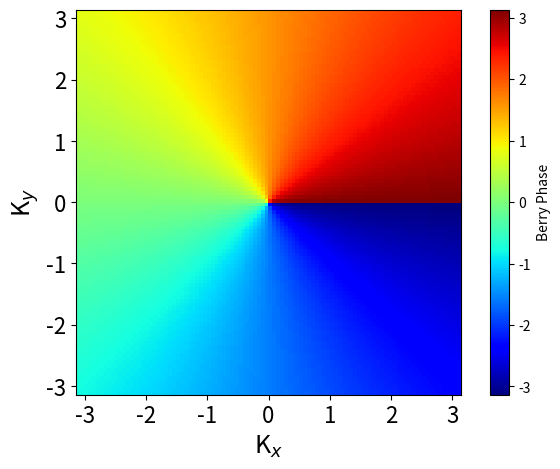
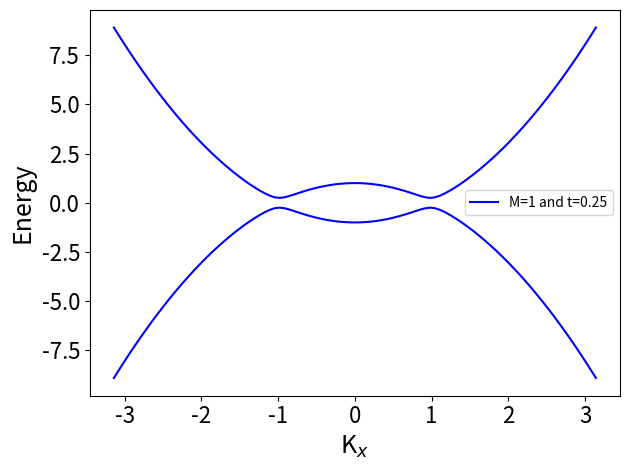
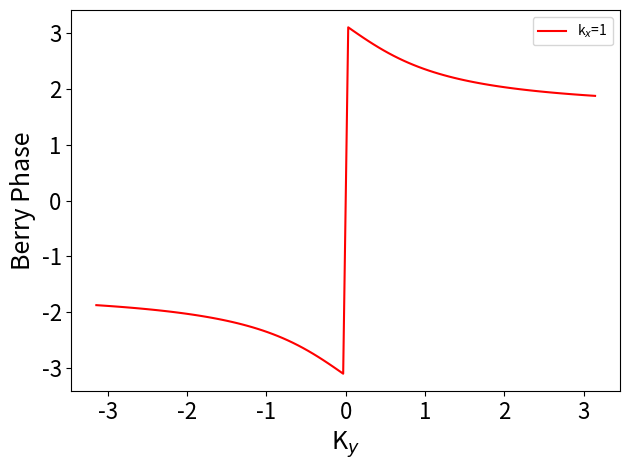
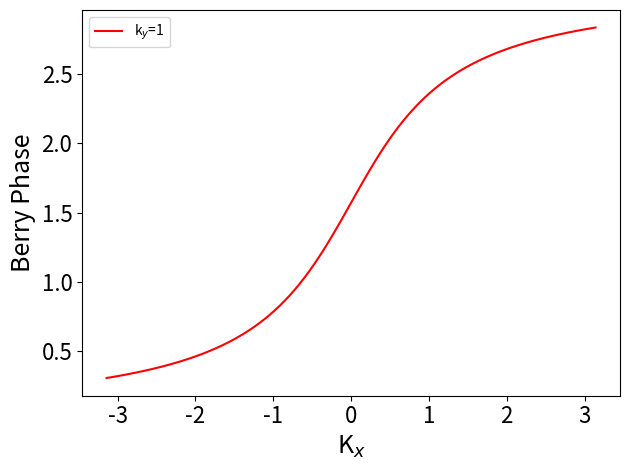

Write the Python code that produced these figures, in order.
import numpy as np
import matplotlib.pyplot as plt 

# Parâmetros da Hamiltoniana
t = 0.25
M = 1
fixed_kx = 1
fixed_ky = 1

# Definir a Hamiltoniana
def hamiltonian(kx, ky, t, M):
    sigma_x = np.array([[0, 1], [1, 0]])
    sigma_y = np.array([[0, -1j], [1j, 0]])
    sigma_z = np.array([[1, 0], [0, -1]])
    H = t * kx * sigma_x + t * ky * sigma_y + (M - kx**2) * sigma_z
    return H

# Calcular os autovalores e autovetores da Hamiltoniana
def diagonalize_hamiltonian(kx, ky, t, M):
    H = hamiltonian(kx, ky, t, M)
    eigenvalues, eigenvectors = np.linalg.eigh(H)
    return eigenvalues, eigenvectors

# Calcular a fase de Berry
def berry_phase(kx, ky, t, M):
    eigenvalues, eigenvectors = diagonalize_hamiltonian(kx, ky, t, M)
    phase = np.angle(np.prod(np.conj(eigenvectors[:, 0])))
    return phase

# Criar uma malha de pontos no espaço dos momentos
num_points = 100
kx_range = np.linspace(-np.pi, np.pi, num_points)
ky_range = np.linspace(-np.pi, np.pi, num_points)
phases = np.zeros((num_points, num_points))

# Calcular a fase de Berry para cada ponto da malha
for i, kx in enumerate(kx_range):
    for j, ky in enumerate(ky_range):
        phases[i, j] = berry_phase(kx, ky, t, M)

# Plotar a fase de Berry em função de Kx e Ky 
plt.figure()
plt.imshow(phases.T, origin='lower', extent=[kx_range[0], kx_range[-1], ky_range[0], ky_range[-1]], cmap='jet')
plt.colorbar(label='Berry Phase')

plt.xlabel('K$_x$', fontsize=18)
plt.ylabel('K$_y$', fontsize=18)
plt.xticks(fontsize=16)
plt.yticks(fontsize=16)
#plt.title('Berry Phase in Momentum Space')
plt.tight_layout()
plt.savefig('berry.png', dpi=800)

# Plotar a estrutura de bandas
num_bands = 2
energies = np.zeros((num_points, num_bands))
E0=[]
E1=[]

# Calcular as energias para cada ponto da malha
for i, kx in enumerate(kx_range):
    eigenvalues, _ = diagonalize_hamiltonian(kx, 0, t, M)  # Fixar ky em 0
    #energies[i, :] = eigenvalues
    E0.append(eigenvalues[0])
    E1.append(eigenvalues[1])

# Plotar a estrutura de bandas
plt.figure()
plt.plot(kx_range, E0, c='blue', label=f'M={M} and t={t}')
plt.plot(kx_range, E1, c='blue')
plt.xlabel('K$_x$', fontsize=18)
plt.ylabel('Energy', fontsize=18)
plt.xticks(fontsize=16)
plt.yticks(fontsize=16)
plt.legend()
plt.tight_layout()
plt.savefig('bands.png', dpi=800)


#Transição de Fase Kx fixo+++++++++++++++++++++++++++++++++++++++++++++++++

# Plotar a fase de Berry para kx fixo

phases_fixed_kx = np.zeros(num_points)

# Calcular a fase de Berry para kx fixo e ky variando
for i, ky in enumerate(ky_range):
    phases_fixed_kx[i] = berry_phase(fixed_kx, ky, t, M)

# Plotar a fase de Berry para kx fixo
plt.figure()
plt.plot(ky_range, phases_fixed_kx, color='r', label=f'k$_x$={fixed_kx}')
plt.xlabel('K$_y$', fontsize=18)
plt.ylabel('Berry Phase', fontsize=18)
plt.xticks(fontsize=16)
plt.yticks(fontsize=16)
plt.legend()
plt.tight_layout()
plt.savefig('kx_fixed.png', dpi=800)

#Transição de Fase Ky fixo+++++++++++++++++++++++++++++++++++++++++++++++++

# Plotar a fase de Berry para ky fixo

phases_fixed_ky = np.zeros(num_points)

# Calcular a fase de Berry para kx fixo e ky variando
for i, kx in enumerate(kx_range):
    phases_fixed_ky[i] = berry_phase(kx, fixed_ky, t, M)

# Plotar a fase de Berry para ky fixo
plt.figure()
plt.plot(kx_range, phases_fixed_ky, color='r', label=f'k$_y$={fixed_ky}')
plt.xlabel('K$_x$', fontsize=18)
plt.ylabel('Berry Phase', fontsize=18)
plt.xticks(fontsize=16)
plt.yticks(fontsize=16)
plt.legend()
plt.tight_layout()
plt.savefig('ky_fixed.png', dpi=800)